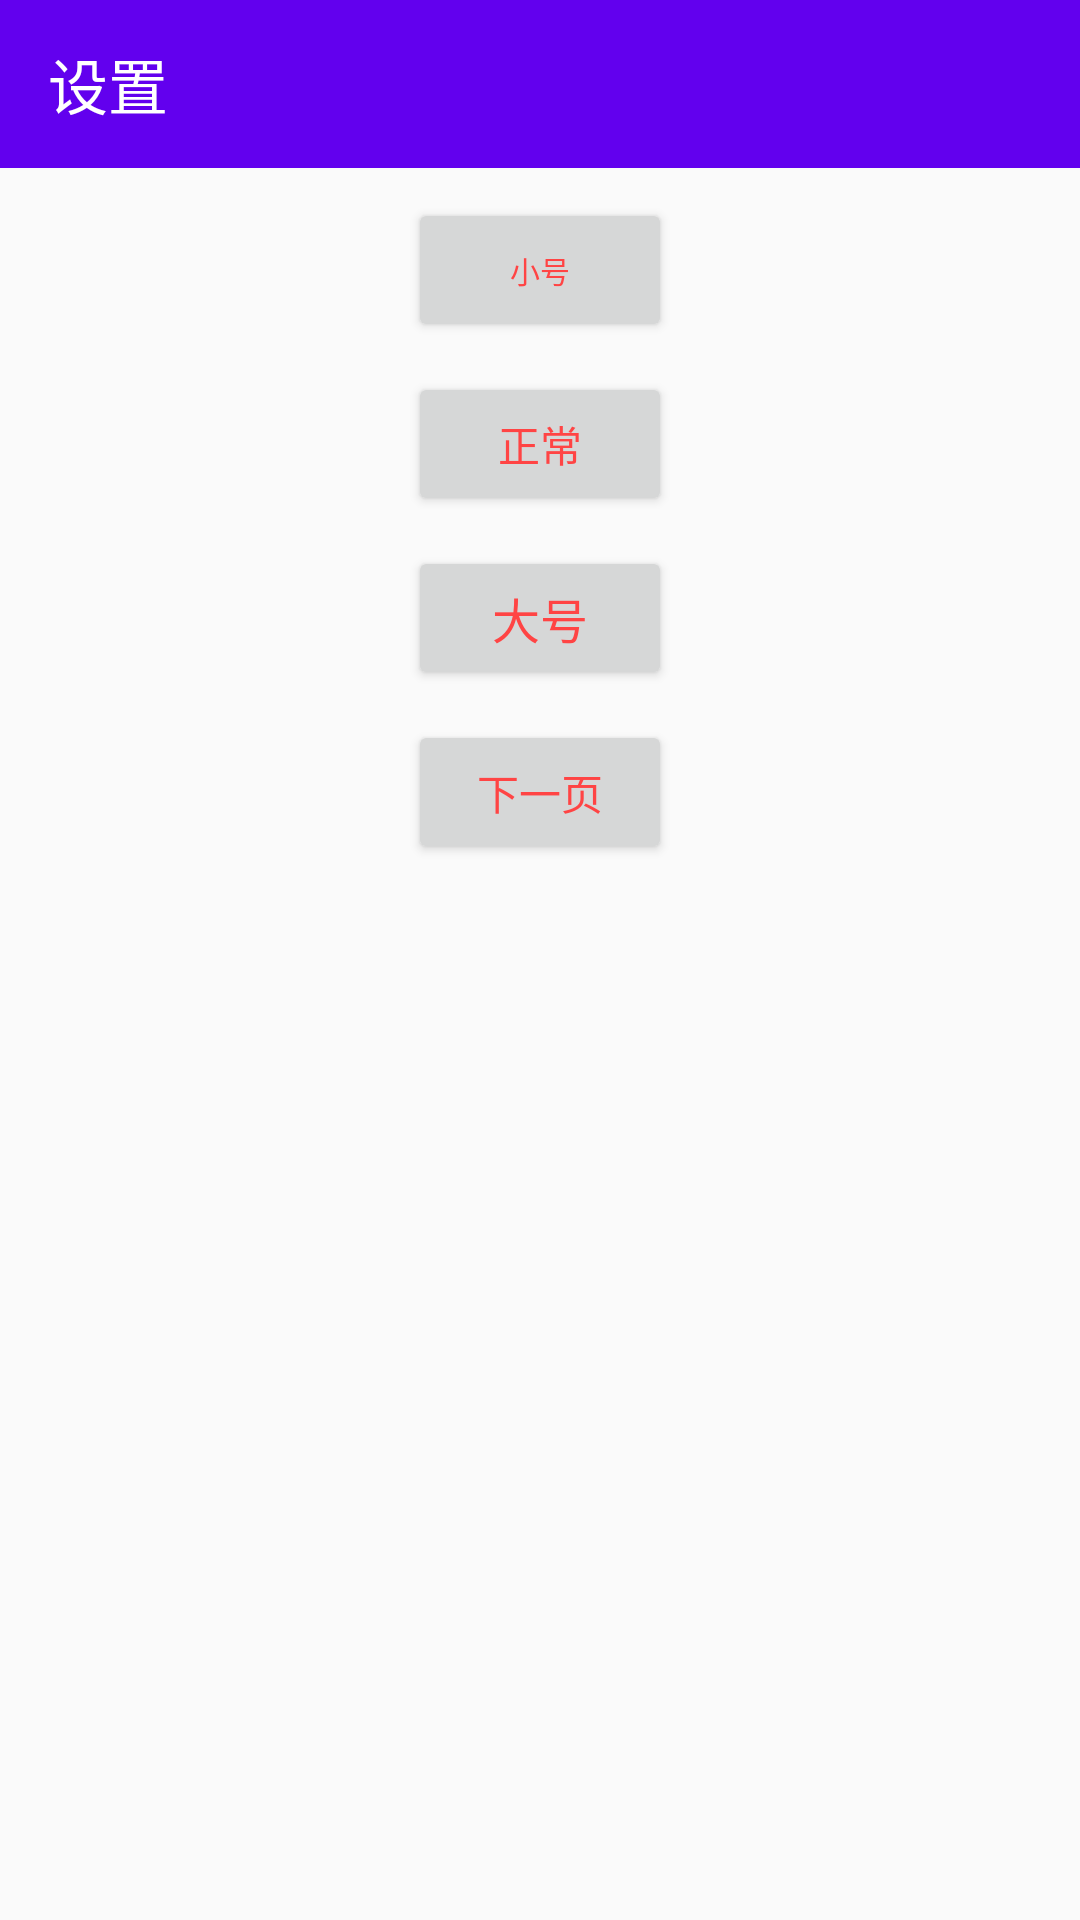

The Android layout XML behind this screen, and the referenced resources:
<!-- AndroidManifest.xml: application theme AppTheme.NormalSize -->
<!-- res/layout/activity_setting.xml -->
<?xml version="1.0" encoding="utf-8"?>
<LinearLayout xmlns:android="http://schemas.android.com/apk/res/android"
    xmlns:app="http://schemas.android.com/apk/res-auto"
    xmlns:tools="http://schemas.android.com/tools"
    android:layout_width="match_parent"
    android:layout_height="match_parent"
    android:gravity="center_horizontal"
    android:orientation="vertical"
    tools:context="com.xc.theme.MainActivity">

    <android.support.v7.widget.Toolbar
        android:id="@+id/toolbar"
        android:layout_width="match_parent"
        android:layout_height="?attr/actionBarSize"
        android:background="?attr/colorPrimary"
        android:theme="@style/AppTheme.AppBarOverlay"
        app:popupTheme="@style/AppTheme.PopupOverlay"
        app:title="设置" />

    <Button
        android:id="@+id/btnSmall"
        android:layout_width="wrap_content"
        android:layout_height="wrap_content"
        android:layout_marginTop="10dp"
        android:text="小号"
        android:textColor="?android:textColor"
        android:textSize="?normalSize10" />

    <Button
        android:id="@+id/btnNormal"
        android:layout_width="wrap_content"
        android:layout_height="wrap_content"
        android:layout_marginTop="10dp"
        android:text="正常"
        android:textColor="?android:textColor"
        android:textSize="?normalSize14" />

    <Button
        android:id="@+id/btnLarge"
        android:layout_width="wrap_content"
        android:layout_height="wrap_content"
        android:layout_marginTop="10dp"
        android:text="大号"
        android:textColor="?android:textColor"
        android:textSize="?normalSize16" />
    <Button
        android:layout_marginTop="10dp"

        android:id="@+id/btn_next"
        android:text="下一页"
        android:layout_width="wrap_content"
        android:layout_height="wrap_content" />
</LinearLayout>
<!-- resources referenced by this layout -->
<resources>
  <style name="AppTheme.AppBarOverlay" parent="ThemeOverlay.AppCompat.Dark.ActionBar" />
  <style name="AppTheme.PopupOverlay" parent="ThemeOverlay.AppCompat.Light" />
  <style name="AppTheme.NormalSize" parent="AppTheme">
          
          <item name="normalSize8">8sp</item>
          <item name="normalSize10">10sp</item>
          <item name="normalSize12">12sp</item>
          <item name="normalSize14">14sp</item>
          <item name="normalSize16">16sp</item>
          <item name="normalSize18">18sp</item>
          <item name="normalSize20">20sp</item>
          <item name="normalSize22">22sp</item>
          <item name="normalSize24">24sp</item>
          <item name="normalSize26">26sp</item>
          <item name="normalSize28">28sp</item>
          <item name="normalSize30">30sp</item>
          <item name="normalSize32">32sp</item>
  
  
      </style>
  <style name="AppTheme" parent="Theme.AppCompat.Light.NoActionBar">
          
          <item name="colorPrimary">@color/colorPrimary</item>
          <item name="colorPrimaryDark">@color/colorPrimaryDark</item>
          <item name="colorAccent">@color/colorAccent</item>
  
          <item name="android:textColor">@android:color/holo_red_light</item>
      </style>
  <!-- not gathered from this repository: default colours our renderer supplied (Android Studio template values) -->
  <color name="colorPrimary">#FF6200EE</color>
  <color name="colorPrimaryDark">#FF3700B3</color>
  <color name="colorAccent">#FF03DAC5</color>
</resources>
